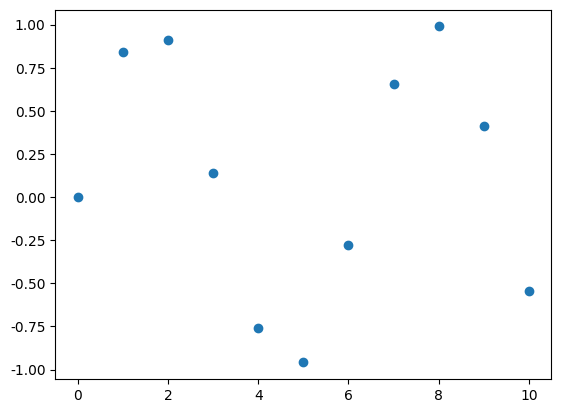

Write Python code to recreate this figure. (Note: this script raises an exception after producing the figure.)
import numpy as np
import matplotlib.pyplot as plt
from scipy import interpolate
plt.rcParams['font.sans-serif']=['SimHei'] #正常显示汉字的操作
plt.rcParams['axes.unicode_minus']=False #用来正常显示负号的操作

def input_method():
    global kind
    print('''
            请输入需要的插值方法：
            1. 1阶B样条插值法（线性插值法）
            2. 2阶B样条插值法
            3. 3阶B样条插值法
            4. 最邻近插值法
            5. 阶梯插值法
            ''')
    while True:
        num=eval(input())
        if num==1:
            kind='slinear'
            break
        elif num==2:
            kind='quadratic'
            break
        elif num==3:
            kind='cubic'
            break
        elif num==4:
            kind='nearest'
            break
        elif num==5:
            kind='zero'
            break
        else:
            print('输入错误！请重新输入：')
            continue
def plot_method(xnew,ynew,kind):
    plt.plot(xnew, ynew, label=kind)
    plt.legend()

x=np.linspace(0,10,11)
# x=[  0.   1.   2.   3.   4.   5.   6.   7.   8.   9.  10.]
y=np.sin(x)
plt.scatter(x,y)

xnew=np.linspace(0,10,101)

input_method()
f=interpolate.interp1d(x,y,kind=kind)

ynew=f(xnew)

plot_method(xnew,ynew,kind)

print(f(1.5))
